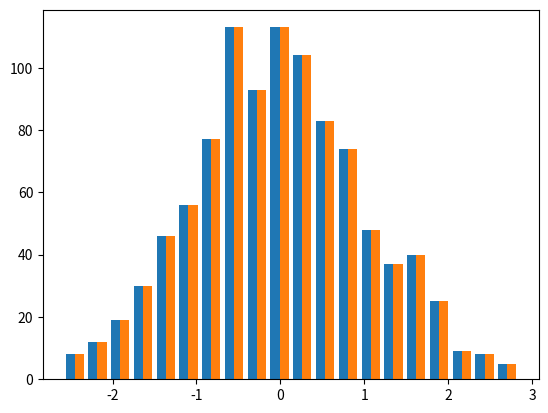

Reproduce this figure in Python.
#!/usr/bin/env python 

import numpy as np 
import matplotlib.pyplot as plt 

def flat_sample(bounds, size=1):

    if bounds[0].shape is not (1,2):
        samples = np.random.uniform(size=size)*(bounds[1]-bounds[0]) + bounds[0]
        return samples 

    samples = np.zeros((size,len(bounds)), dtype=np.float32)    
    for index, dimension in enumerate(bounds):
        samples[:,index] = np.random.uniform(size=size)*(dimension[1]-dimension[0]) + dimension[0]
    return samples

def phase_space_volume(bounds):
    volume = 1.0
    for dimension in bounds:
        volume *= bounds[1]-bounds[0]
    return volume 

def monte_carlo_integrate(pdf, bounds, n_samples):
    samples = flat_sample(bounds, n_samples)
    weights = pdf(samples)
    volume = phase_space_volume(bounds)
    integral = np.sum(weights)*volume/n_samples
    return np.max(weights), integral
    
class BaseSampler(object):
    ''' Interface that defines common 
    sampler behaviour. 
    '''

    def __init__(self):
        pass

    def sample(self, pdf, bounds, n_samples):
        pass

class AcceptRejectSampler(BaseSampler):
    ''' Basic implementation of sampling, 
    where the parameters are generated uniformly over
    the phase space. 
    '''

    def __init__(self):
        pass 


    def sample(self, pdf, bounds, n_samples):
        max, integral = monte_carlo_integrate(pdf, bounds, 10000)
        samples = np.zeros((n_samples,len(bounds)), dtype=np.float32)

        sample_index = 0
        while(sample_index < n_samples):
            x = flat_sample(bounds,size=1)
            weight = pdf(x)/max
            
            print(x)
            print(type(weight))
            print(weight)

            # this is the basic accept reject rule 
            if weight > np.random.uniform(size=1):
                samples[sample_index,:] = x
                sample_index += 1

        return samples



# function for testing 
def gauss(pars, x):
    return pars[0]*np.exp(-0.5*(x-pars[1])**2/pars[2]**2)

def gauss2(pars, x):
    return gauss(pars[:3], x[0])*gauss(pars[3:],x[1])

if __name__ == '__main__':

    sampler = AcceptRejectSampler()
    
#    pars = np.array([1.0, 0.0, 1.0, 1.0, 0.0, 1.0])
#    bounds = np.array([[-1, 1],[-1, 1]])
    pars = np.array([1.0, 0.0, 1.0])    
    bounds = np.array([-3, 3])

    def pdf(x):
        return gauss(pars, x)

    samples = sampler.sample(pdf, bounds, 1000)

    plt.hist(samples, bins=20)
    plt.savefig('samples.pdf', dpi=400)
